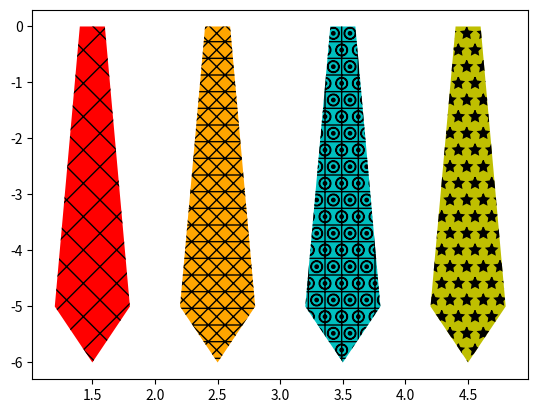

Reproduce this figure in Python.
#!/usr/local/bin/python3.6

import matplotlib as mpl
from matplotlib.rcsetup import cycler
import matplotlib.pyplot as plt
import numpy as np


mpl.rc('axes', prop_cycle = cycler('color', ['r', 'orange', 'c', 'y']) +
			    cycler('hatch', ['x', 'xx-', '+O.', '*']))

x = np.array([0.4, 0.2, 0.5, 0.8, 0.6])
y = [0, -5, -6, -5, 0]
plt.fill(x+1, y)
plt.fill(x+2, y)
plt.fill(x+3, y)
plt.fill(x+4, y)

plt.show()
